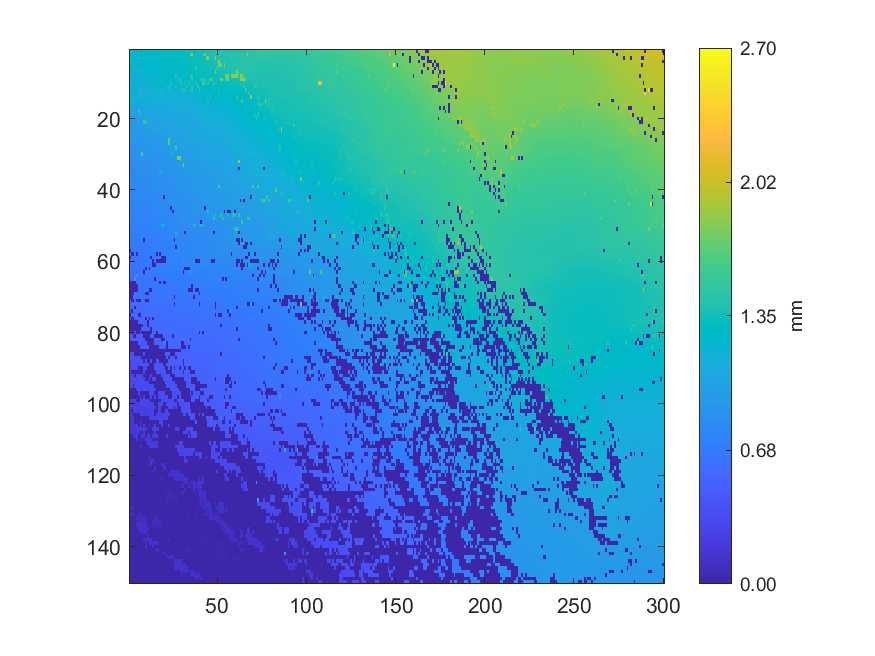

Source data for this figure (header and first rows):
1.24249, 1.24489, 1.24506, 1.24978, 1.24867, 1.24595, 1.24643, 1.24958, 1.25155, 1.25806, 1.26167, 1.26686, 1.26761, 1.26914, 1.27063, 1.27377, 1.27474, 1.27816, 1.2781, 1.2767, 1.2776, 1.28196, 1.28276, 1.28628
1.231, 1.229, 1.23, 1.233, 1.232, 1.241, 1.243, 1.244, 1.245, 1.247, 1.252, 1.258, 1.26, 1.26, 1.265, 1.264, 1.265, 1.265, 1.266, 1.27, 1.276, 1.276, 1.274, 1.277
1.379, 1.212, 1.218, 1.225, 1.229, 1.229, 1.231, 1.238, 1.24, 1.24, 1.241, 1.247, 1.251, 1.252, 1.254, 1.258, 1.26, 1.261, 1.264, 1.269, 1.269, 1.268, 1.267, 1.274
1.201, 1.2, 1.207, 1.208, 1.213, 1.216, 1.218, 1.223, 1.229, 1.233, 1.233, 1.239, 1.244, 1.244, 1.246, 1.25, 1.253, 1.255, 1.262, 1.264, 1.268, 1.267, 1.269, 1.273
1.183, 1.327, 1.193, 1.347, 1.2, 1.216, 1.21, 1.211, 1.214, 1.221, 1.226, 1.24, 1.234, 1.236, 1.239, 1.242, 1.248, 1.254, 1.255, 1.258, 1.246, 1.251, 1.258, 1.271
1.167, 1.174, 1.18, 1.184, 1.19, 1.192, 1.203, 1.206, 1.212, 1.219, 1.22, 1.223, 1.229, 1.231, 1.233, 1.238, 1.239, 1.247, 1.247, 1.252, 1.254, 1.254, 1.255, 1.259
1.157, 1.163, 1.19, 1.175, 1.181, 1.189, 1.191, 1.359, 1.199, 1.205, 1.211, 1.212, 1.219, 1.225, 1.226, 1.233, 1.235, 1.237, 1.24, 1.241, 1.243, 1.25, 1.252, 1.254
1.149, 1.151, 1.199, 1.167, 1.181, 1.181, 1.183, 1.186, 1.192, 1.194, 1.199, 1.204, 1.208, 1.21, 1.216, 1.217, 1.224, 1.229, 1.228, 1.233, 1.233, 1.237, 1.241, 1.242
1.141, 1.147, 1.178, 1.216, 1.169, 1.169, 1.17, 1.18, 1.179, 1.182, 1.189, 1.192, 1.198, 1.196, 1.203, 1.202, 1.209, 1.213, 1.357, 1.222, 1.224, 1.227, 1.229, 1.23
1.126, 1.13, 1.192, 1.146, 1.147, 1.265, 1.163, 1.164, 1.167, 1.171, 1.171, 1.177, 1.179, 1.181, 1.185, 1.323, 1.19, 1.338, 1.199, 1.202, 1.209, 1.21, 1.213, 1.371
1.113, 1.118, 1.219, 1.218, 1.223, 1.141, 1.144, 1.147, 1.151, 1.156, 1.16, 1.158, 1.263, 1.305, 1.167, 1.17, 1.173, 1.178, 1.18, 1.189, 1.19, 1.315, 1.357, 1.199
1.099, 1.106, 1.108, 1.224, 1.233, 1.123, 1.132, 1.131, 1.14, 1.137, 1.138, 1.141, 1.145, 1.145, 1.151, 1.29, 1.158, 1.354, 1.162, 1.165, 1.167, 1.177, 1.346, 1.18
1.208, 1.206, 1.218, 1.216, 1.213, 1.109, 1.112, 1.116, 1.124, 1.12, 1.158, 1.123, 1.127, 1.129, 1.13, 1.136, 1.332, 1.14, 1.145, 1.151, 1.15, 1.183, 1.149, 1.15
1.065, 1.069, 1.21, 1.088, 1.092, 1.117, 1.126, 1.137, 1.14, 1.126, 1.101, 1.264, 1.279, 1.129, 1.118, 1.12, 1.31, 1.127, 1.121, 1.318, 1.322, 1.13, 1.13, 1.128
1.203, 1.199, 1.056, 1.253, 1.254, 1.154, 1.272, 1.063, 1.278, 1.28, 1.084, 1.085, 1.092, 1.101, 1.109, 1.104, 1.102, 1.108, 1.117, 1.105, 1.111, 1.115, 1.114, 1.119
1.251, 1.241, 1.03, 1.029, 1.032, 1.035, 1.037, 1.174, 1.048, 1.053, 1.058, 1.07, 1.326, 1.088, 1.095, 1.094, 1.097, 1.098, 1.098, 1.1, 1.097, 1.101, 1.101, 1.102
1.012, 1.011, 1.016, 1.012, 1.019, 1.019, 1.021, 1.029, 1.033, 1.034, 1.034, 1.046, 1.21, 1.062, 1.064, 1.071, 1.073, 1.077, 1.08, 1.084, 1.084, 1.089, 1.091, 1.093
0.9779, 0.9876, 0.9886, 0.9992, 1.009, 1.49, 1.015, 1.015, 1.017, 1.019, 1.025, 1.028, 1.03, 1.041, 1.046, 1.071, 1.061, 1.064, 1.074, 1.074, 1.074, 1.076, 1.084, 1.083
0.9675, 1.108, 1.075, 0.984, 0.9887, 0.9911, 1.148, 1, 1.003, 1.006, 1.011, 1.013, 1.023, 1.028, 1.036, 1.036, 1.041, 1.043, 1.049, 1.054, 1.057, 1.071, 1.065, 1.068
0.9562, 0.9586, 0.9699, 0.9687, 0.9713, 0.9752, 0.9755, 0.9765, 0.986, 0.9982, 1.002, 1.003, 1.108, 1.007, 1.01, 1.08, 1.028, 1.054, 1.039, 1.042, 1.048, 1.05, 1.053, 1.054
0.9438, 0.9381, 0.9474, 0.9625, 0.9633, 0.9662, 0.9662, 0.9677, 1.461, 1.467, 1.048, 0.983, 0.9912, 0.9944, 1.004, 1.005, 1.013, 1.019, 1.022, 1.026, 1.033, 1.044, 1.039, 1.042
0.9234, 0.9287, 0.9301, 0.9379, 0.9457, 0.9439, 0.9483, 0.9518, 0.9567, 0.9584, 0.9671, 0.9724, 0.9844, 0.9848, 0.993, 0.9958, 1.001, 1.002, 1.006, 1.009, 1.008, 1.015, 1.018, 1.02
0.9142, 0.9251, 0.9253, 0.9285, 0.9284, 0.9331, 0.9379, 0.942, 0.9429, 0.947, 1.082, 0.9581, 0.9642, 0.9681, 1.109, 0.9856, 0.9897, 0.9909, 0.9935, 0.9938, 0.9962, 1.003, 1.005, 1.005
0.9074, 0.9086, 0.9224, 0.9224, 0.9256, 0.9266, 0.9324, 0.9354, 0.9367, 0.9371, 0.9473, 0.9507, 0.9569, 0.958, 0.9603, 0.9617, 0.9673, 0.9757, 0.9862, 0.988, 0.996, 0.9995, 1.003, 1.009
0.8997, 0.901, 0.9021, 0.9125, 0.9132, 0.9159, 0.9166, 0.922, 0.9272, 0.9319, 0.9421, 0.9401, 0.9459, 0.9495, 0.957, 0.9543, 0.9605, 0.9619, 0.9697, 0.9763, 0.9808, 0.9864, 0.9995, 0.9994
0.8904, 0.891, 0.8934, 0.8946, 0.8961, 0.9055, 0.9096, 0.9071, 0.9095, 0.9148, 0.9196, 0.924, 0.9296, 0.9326, 0.9378, 0.9413, 0.9492, 0.9525, 0.9535, 0.9636, 0.9655, 0.9667, 1.679, 0.9959
0.8662, 0.866, 0.8676, 0.8818, 0.8825, 0.8936, 0.8976, 0.9023, 0.907, 0.9066, 0.9112, 0.9197, 0.9197, 0.9217, 0.9252, 0.929, 0.9536, 0.9468, 0.9456, 0.947, 0.9491, 0.9584, 1.739, 0.9675
0.8654, 0.8657, 0.8644, 0.8625, 0.8739, 0.9456, 0.8875, 0.8852, 0.8956, 0.8964, 0.908, 0.9084, 0.9089, 0.9097, 0.912, 0.913, 0.9219, 0.9265, 0.9324, 0.936, 0.9432, 0.9476, 0.9551, 0.9566
0.8603, 0.8625, 0.8613, 0.8465, 0.8464, 0.846, 0.8702, 0.8715, 0.8801, 0.8716, 0.8881, 0.8941, 0.8983, 0.9031, 0.9077, 0.9077, 0.9182, 0.9225, 0.9215, 0.9297, 0.9312, 0.9334, 0.9394, 0.9507
0.85, 0.8523, 0.8521, 0.8529, 0.8524, 0.8528, 0.8532, 1.65, 0.8634, 0.8656, 0.8665, 0.8714, 0.8779, 0.8787, 0.8935, 0.8955, 0.8971, 0.8965, 0.8981, 0.9158, 0.9138, 0.9173, 0.9168, 1.152
0.8468, 0.8498, 0.8522, 0.8474, 0.8481, 0.8461, 0.8457, 0.8492, 0.8525, 0.8562, 0.8597, 0.8661, 0.8697, 0.8747, 0.8765, 0.8787, 0.891, 0.8933, 0.8975, 0.9, 0.9058, 0.9124, 0.9134, 0.917
0.8377, 0.8338, 0.8329, 0.8399, 0.8412, 0.8425, 0.8434, 0.8449, 0.8455, 0.8546, 0.8576, 0.8606, 0.863, 0.8643, 0.8697, 0.8725, 0.8817, 0.8848, 0.8912, 0.894, 0.8967, 0.899, 0.9016, 0.9082
0.8283, 0.8264, 0.8287, 0.8357, 0.8365, 0.8386, 0.8423, 0.8413, 0.8434, 0.8448, 0.8507, 0.8557, 0.8575, 0.8584, 0.8579, 0.8657, 0.8741, 0.8776, 0.884, 0.887, 0.8916, 0.898, 0.8977, 0.8982
0.8219, 0.8216, 0.8229, 0.8242, 0.8359, 0.8363, 0.8376, 0.8363, 0.8365, 0.8388, 0.8398, 0.8458, 0.8481, 0.8529, 0.8547, 0.8562, 1.047, 0.8634, 0.8705, 0.871, 0.8743, 0.882, 0.8885, 0.8916
0.8087, 0.8092, 0.8064, 0.8072, 0.8153, 0.817, 0.8197, 0.8236, 0.8285, 0.8363, 0.8368, 0.841, 0.8454, 0.8466, 0.846, 0.84, 0.8412, 1.057, 1.058, 0.8601, 0.8644, 0.8674, 0.9846, 0.8795
0.7987, 0.7992, 0.8069, 0.8084, 0.813, 0.8153, 0.8174, 0.8183, 0.821, 0.822, 0.8246, 0.8312, 0.8334, 0.8338, 0.8361, 0.8405, 0.8424, 0.8493, 0.8524, 0.8539, 0.8583, 0.8593, 0.8633, 0.8678
0.8063, 0.8054, 0.8059, 0.8088, 0.8034, 0.8058, 0.8163, 0.8185, 0.8226, 0.8264, 0.8287, 0.8318, 0.8319, 0.833, 0.8359, 0.842, 0.846, 0.8479, 0.8491, 0.8507, 0.8527, 0.8542, 0.8558, 0.865
0.8075, 0.8048, 0.8079, 0.8096, 0.8134, 0.8116, 0.8102, 0.8122, 0.8229, 0.8282, 0.829, 0.8298, 0.8326, 0.8343, 0.8385, 0.8398, 0.844, 0.8453, 0.8479, 0.8485, 0.8488, 0.8497, 0.855, 0.8573
0.7881, 0.7893, 0.805, 0.8095, 0.8065, 0.8074, 0.8077, 0.81, 0.811, 0.8146, 0.8177, 0.8217, 0.8255, 0.8315, 0.8336, 0.8339, 0.8336, 0.8455, 0.8467, 0.8426, 0.8417, 0.8422, 0.8456, 0.8487
0.7869, 0.7878, 0.7895, 0.7906, 0.7925, 0.8024, 0.8042, 0.8044, 0.8083, 0.8086, 0.8154, 0.8159, 0.8159, 0.8167, 0.8239, 0.8254, 0.8281, 0.836, 0.8405, 0.8422, 0.844, 0.8453, 0.8479, 0.8481
0.7822, 0.7864, 0.7884, 0.7905, 0.7905, 0.7922, 0.7934, 0.7986, 0.8015, 0.8047, 0.8084, 0.8096, 0.8151, 0.8162, 0.8124, 0.8122, 0.819, 0.8201, 0.8247, 0.828, 0.8324, 0.8401, 0.8452, 0.8492
0.7758, 0.7764, 0.7832, 0.7833, 0.7848, 0.7892, 0.7899, 0.7908, 0.7918, 0.7986, 0.8018, 0.8039, 0.8043, 0.8074, 0.8089, 0.8062, 0.8026, 0.8041, 0.8076, 0.004514, 0.8319, 0.8314, 0.8364, 0.8409
0.7704, 0.771, 0.7719, 0.7717, 0.7715, 0.7756, 0.7759, 0.7791, 0.7827, 0.7878, 0.7891, 0.7902, 0.7914, 0.7939, 0.8008, 0.8012, 0.8015, 0.8009, 0.8013, 0.8019, 0.8008, 0.8128, 0.8126, 0.8255
0.7668, 0.7654, 0.7629, 0.7628, 0.7626, 0.7701, 0.7697, 0.7751, 0.7761, 0.7746, 0.7808, 0.784, 0.7859, 0.789, 0.7889, 0.7957, 0.7973, 0.7971, 0.7992, 0.7998, 0.8002, 0.8003, 0.8152, 0.8172
0.7558, 0.7539, 0.7526, 0.76, 0.761, 0.7591, 0.762, 0.766, 0.7654, 0.7641, 0.7645, 0.7678, 0.778, 0.7812, 0.7831, 0.7853, 0.7857, 0.7929, 0.7952, 0.7963, 0.7969, 0.7971, 0.7919, 0.003697
0.7487, 0.7506, 0.751, 0.7521, 0.7546, 0.7558, 0.7577, 0.7607, 0.7624, 0.764, 0.7652, 0.7687, 0.7725, 0.7765, 0.7768, 0.7795, 0.7809, 0.7905, 0.7911, 0.7936, 0.7953, 0.7945, 0.7919, 0.7923
0.7437, 0.7449, 0.7465, 0.7503, 0.7521, 0.7539, 0.7544, 0.7566, 0.759, 0.7589, 0.7552, 0.764, 0.7678, 0.7732, 0.7752, 0.775, 0.7758, 0.7843, 0.7874, 0.7914, 0.791, 0.7915, 0.7921, 0.793
0.7356, 0.7368, 0.7429, 0.7462, 0.7487, 0.7504, 0.7528, 0.7523, 0.7535, 0.7537, 0.7523, 0.756, 0.7658, 0.7689, 0.773, 0.7753, 0.7773, 0.7781, 0.7847, 0.7866, 0.7887, 0.7907, 0.7907, 0.7955
0.7311, 0.7312, 0.7305, 0.7383, 0.7363, 0.7404, 0.7455, 0.7432, 0.7489, 0.7486, 0.7491, 0.7493, 0.7507, 0.752, 0.752, 0.7731, 0.7733, 0.7742, 0.7785, 0.7821, 0.7869, 0.7895, 0.7906, 0.7915
0.7243, 0.7264, 0.7277, 0.7308, 0.7339, 0.7386, 0.7388, 0.7401, 0.7399, 0.7426, 0.7459, 0.7479, 0.7492, 0.7522, 0.7534, 0.753, 0.7595, 0.765, 1.315, 1.316, 0.7832, 0.785, 0.7859, 0.7853
0.719, 0.7221, 0.7216, 0.7237, 0.7295, 0.7307, 0.7343, 0.7386, 0.7385, 0.7379, 0.7423, 0.7439, 0.7463, 0.7489, 0.7499, 0.751, 0.753, 0.7539, 0.7595, 0.7625, 0.7617, 0.7801, 0.7771, 0.779
0.7151, 0.7175, 0.7208, 0.7223, 0.7242, 0.7264, 0.7253, 0.7264, 0.7279, 0.728, 0.7382, 0.7405, 0.7422, 0.7452, 0.746, 0.7458, 0.7508, 0.7555, 0.7572, 0.7584, 0.7606, 0.7719, 0.7744, 0.7755
0.7105, 0.7042, 0.7054, 0.7063, 0.7071, 0.7214, 0.7224, 0.724, 0.7244, 0.7252, 0.7315, 0.732, 0.7363, 0.7368, 0.7375, 0.7357, 0.7337, 0.7405, 0.7433, 0.7437, 0.76, 0.7673, 0.7695, 0.7769
0.7067, 0.7057, 0.7064, 0.7075, 0.7083, 0.7048, 0.6957, 0.7326, 0.003564, 0.7115, 0.7118, 0.7177, 0.708, 0.7125, 0.7165, 0.7188, 0.7191, 0.7288, 0.7356, 0.7362, 0.7374, 0.7413, 0.7605, 0.7489
0.6984, 0.6994, 0.7, 0.7001, 0.6996, 0.6931, 0.6871, 0.6857, 0.6854, 0.6948, 0.696, 0.7043, 0.7067, 0.7096, 0.7145, 0.7156, 0.7173, 0.7201, 0.7261, 0.7287, 0.7384, 0.7402, 0.7438, 0.747
0.6972, 0.6985, 0.6929, 0.694, 0.6844, 0.6851, 0.6875, 0.6873, 0.6855, 0.6852, 0.6842, 0.7035, 0.7088, 0.7105, 0.7117, 0.7156, 0.7197, 0.7208, 0.7262, 0.7275, 0.7283, 0.7367, 0.739, 0.7438
0.004004, 0.6891, 0.6872, 0.6857, 0.683, 0.682, 0.6799, 0.6807, 0.681, 0.683, 0.6843, 0.6862, 0.7013, 0.7033, 0.7059, 0.7064, 0.7178, 0.7227, 0.7248, 0.7289, 0.7291, 0.7311, 0.7337, 0.7387
0.6735, 0.00389, 0.003878, 0.6781, 0.004095, 0.6631, 0.6722, 0.6725, 0.6766, 0.677, 0.6831, 0.6856, 0.6917, 0.6936, 0.7066, 0.003834, 0.7061, 0.004123, 0.7239, 0.7289, 0.7317, 0.7343, 0.7391, 0.7414
0.003743, 0.6523, 0.6548, 0.6543, 0.6552, 0.6545, 0.654, 0.6655, 0.6686, 0.669, 0.6696, 0.6698, 0.004162, 0.6939, 0.6956, 0.6961, 0.7032, 0.7215, 0.003642, 0.003883, 0.003857, 0.7422, 0.7461, 0.7476
0.649, 0.651, 0.6514, 0.6519, 0.6527, 0.6534, 0.654, 0.6539, 0.6587, 0.6601, 0.6669, 0.6689, 0.6701, 0.003461, 0.6906, 0.003698, 0.003803, 0.003687, 0.003941, 0.004009, 0.003697, 0.7426, 0.7442, 0.7453
0.6369, 0.6459, 0.6461, 0.6473, 0.6487, 0.6387, 0.6404, 0.6544, 0.6571, 0.6606, 0.6678, 0.6674, 0.6742, 0.003703, 0.003901, 0.701, 0.7117, 0.7216, 0.7202, 0.7245, 0.7294, 0.7289, 0.7307, 0.7271
... 89 more rows
